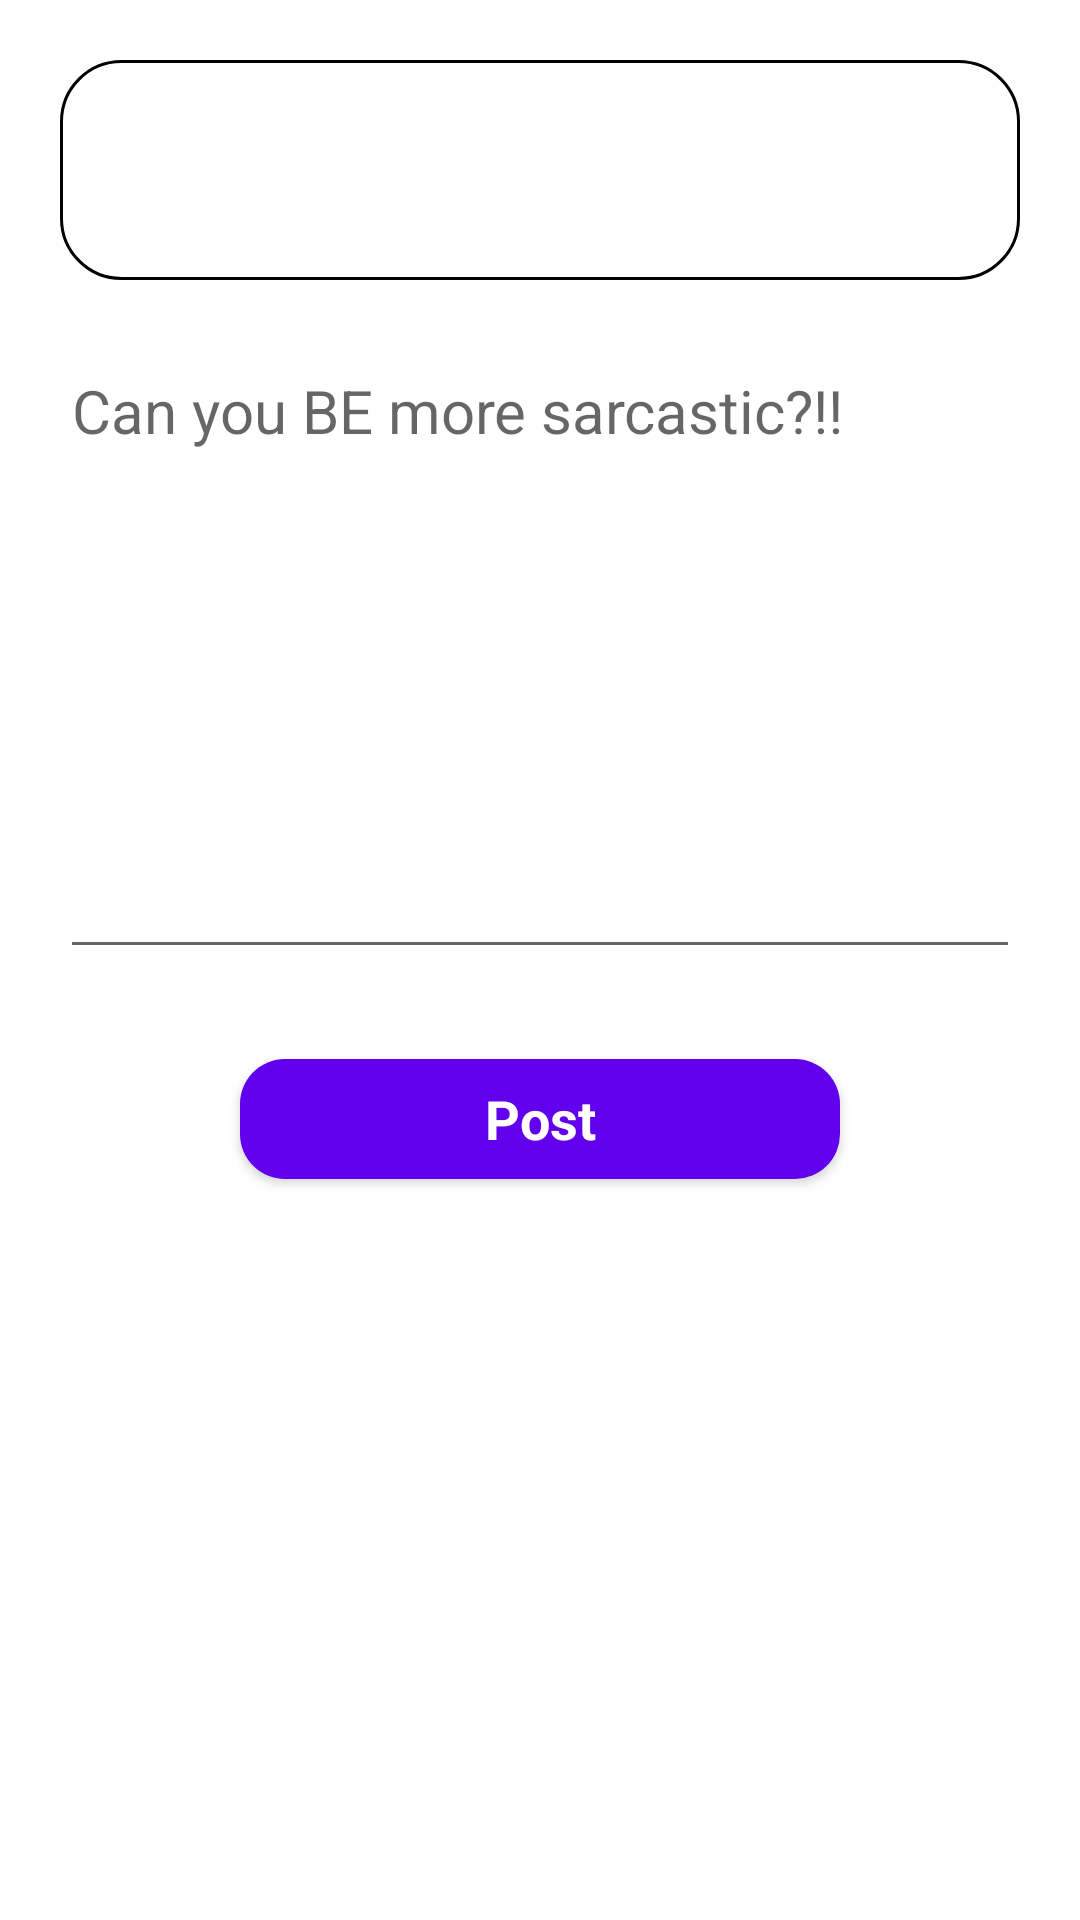

Produce the Android XML layout that renders to this screen, including the resource entries it uses.
<!-- AndroidManifest.xml: application theme AppTheme -->
<!-- res/layout/fragment_post.xml -->
<?xml version="1.0" encoding="utf-8"?>
<FrameLayout xmlns:android="http://schemas.android.com/apk/res/android"
    xmlns:tools="http://schemas.android.com/tools"
    android:layout_width="match_parent"
    android:layout_height="match_parent"
    xmlns:app="http://schemas.android.com/apk/res-auto"
    tools:context=".Fragment.PostFragment"
    android:padding="20dp">

    
    <android.support.constraint.ConstraintLayout
        android:layout_width="match_parent"
        android:layout_height="match_parent">

        <LinearLayout
            android:layout_width="match_parent"
            android:layout_height="match_parent"
            android:orientation="vertical">

            <LinearLayout
                android:layout_width="match_parent"
                android:layout_height="wrap_content"
                android:layout_gravity="center"
                android:gravity="center"
                android:orientation="horizontal"
                android:background="@drawable/border"
                android:weightSum="5">

                <TextView
                    android:id="@+id/postUsername"
                    android:layout_width="match_parent"
                    android:layout_height="wrap_content"
                    android:layout_gravity="center"
                    android:layout_weight="1"
                    android:padding="12sp"
                    android:textColor="@color/statusBarColor"
                    android:textSize="22dp"
                    android:textStyle="bold" />
            </LinearLayout>


            <EditText
                android:id="@+id/post_text"
                android:layout_width="match_parent"
                android:layout_height="wrap_content"
                android:layout_marginTop="20dp"
                android:hint="Can you BE more sarcastic?!!"
                android:textColor="@color/statusBarColor"
                android:textSize="20sp"
                android:maxLength ="250"
                android:scrollHorizontally="false"
                android:lines="9"
                android:minLines="8"
                android:gravity="top|left"
                android:maxLines="10"
                android:scrollbars="none"
                android:inputType="textMultiLine|textCapSentences"/>

            <Button
                android:id="@+id/post_submit"
                style="@style/Widget.AppCompat.Button.Small"
                android:layout_width="200dp"
                android:layout_height="40sp"
                android:layout_gravity="center"
                android:layout_marginTop="30dp"
                android:background="@drawable/rounded_edges"
                android:text="Post"
                android:textAlignment="center"
                android:textAppearance="@style/TextAppearance.AppCompat.Display2"
                android:textColor="@color/white"
                android:textSize="18sp"
                android:textStyle="bold" />


        </LinearLayout>


    </android.support.constraint.ConstraintLayout>

</FrameLayout>
<!-- resources referenced by this layout -->
<resources>
  <!-- drawable border (drawable) -->
  <?xml version="1.0" encoding="utf-8"?>
  <shape xmlns:android="http://schemas.android.com/apk/res/android" android:shape="rectangle">
      <corners android:radius="20dp"/>
      <padding android:left="10dp" android:right="10dp" android:top="10dp" android:bottom="10dp"/>
      <stroke android:width="1dp" android:color="@color/statusBarColor"/>
  </shape>
  <!-- drawable rounded_edges (drawable-hdpi) -->
  <?xml version="1.0" encoding="utf-8"?>
  <shape xmlns:android="http://schemas.android.com/apk/res/android"
      android:shape="rectangle" android:padding="5dp">
      <solid android:color="@color/colorPrimary"/>
      <corners
          android:bottomRightRadius="15dp"
          android:bottomLeftRadius="15dp"
          android:topLeftRadius="15dp"
          android:topRightRadius="15dp"/>
  </shape>
  <!-- not gathered from this repository: default colours our renderer supplied (Android Studio template values) -->
  <color name="white">#FFFFFFFF</color>
  <color name="colorPrimary">#FF6200EE</color>
</resources>
